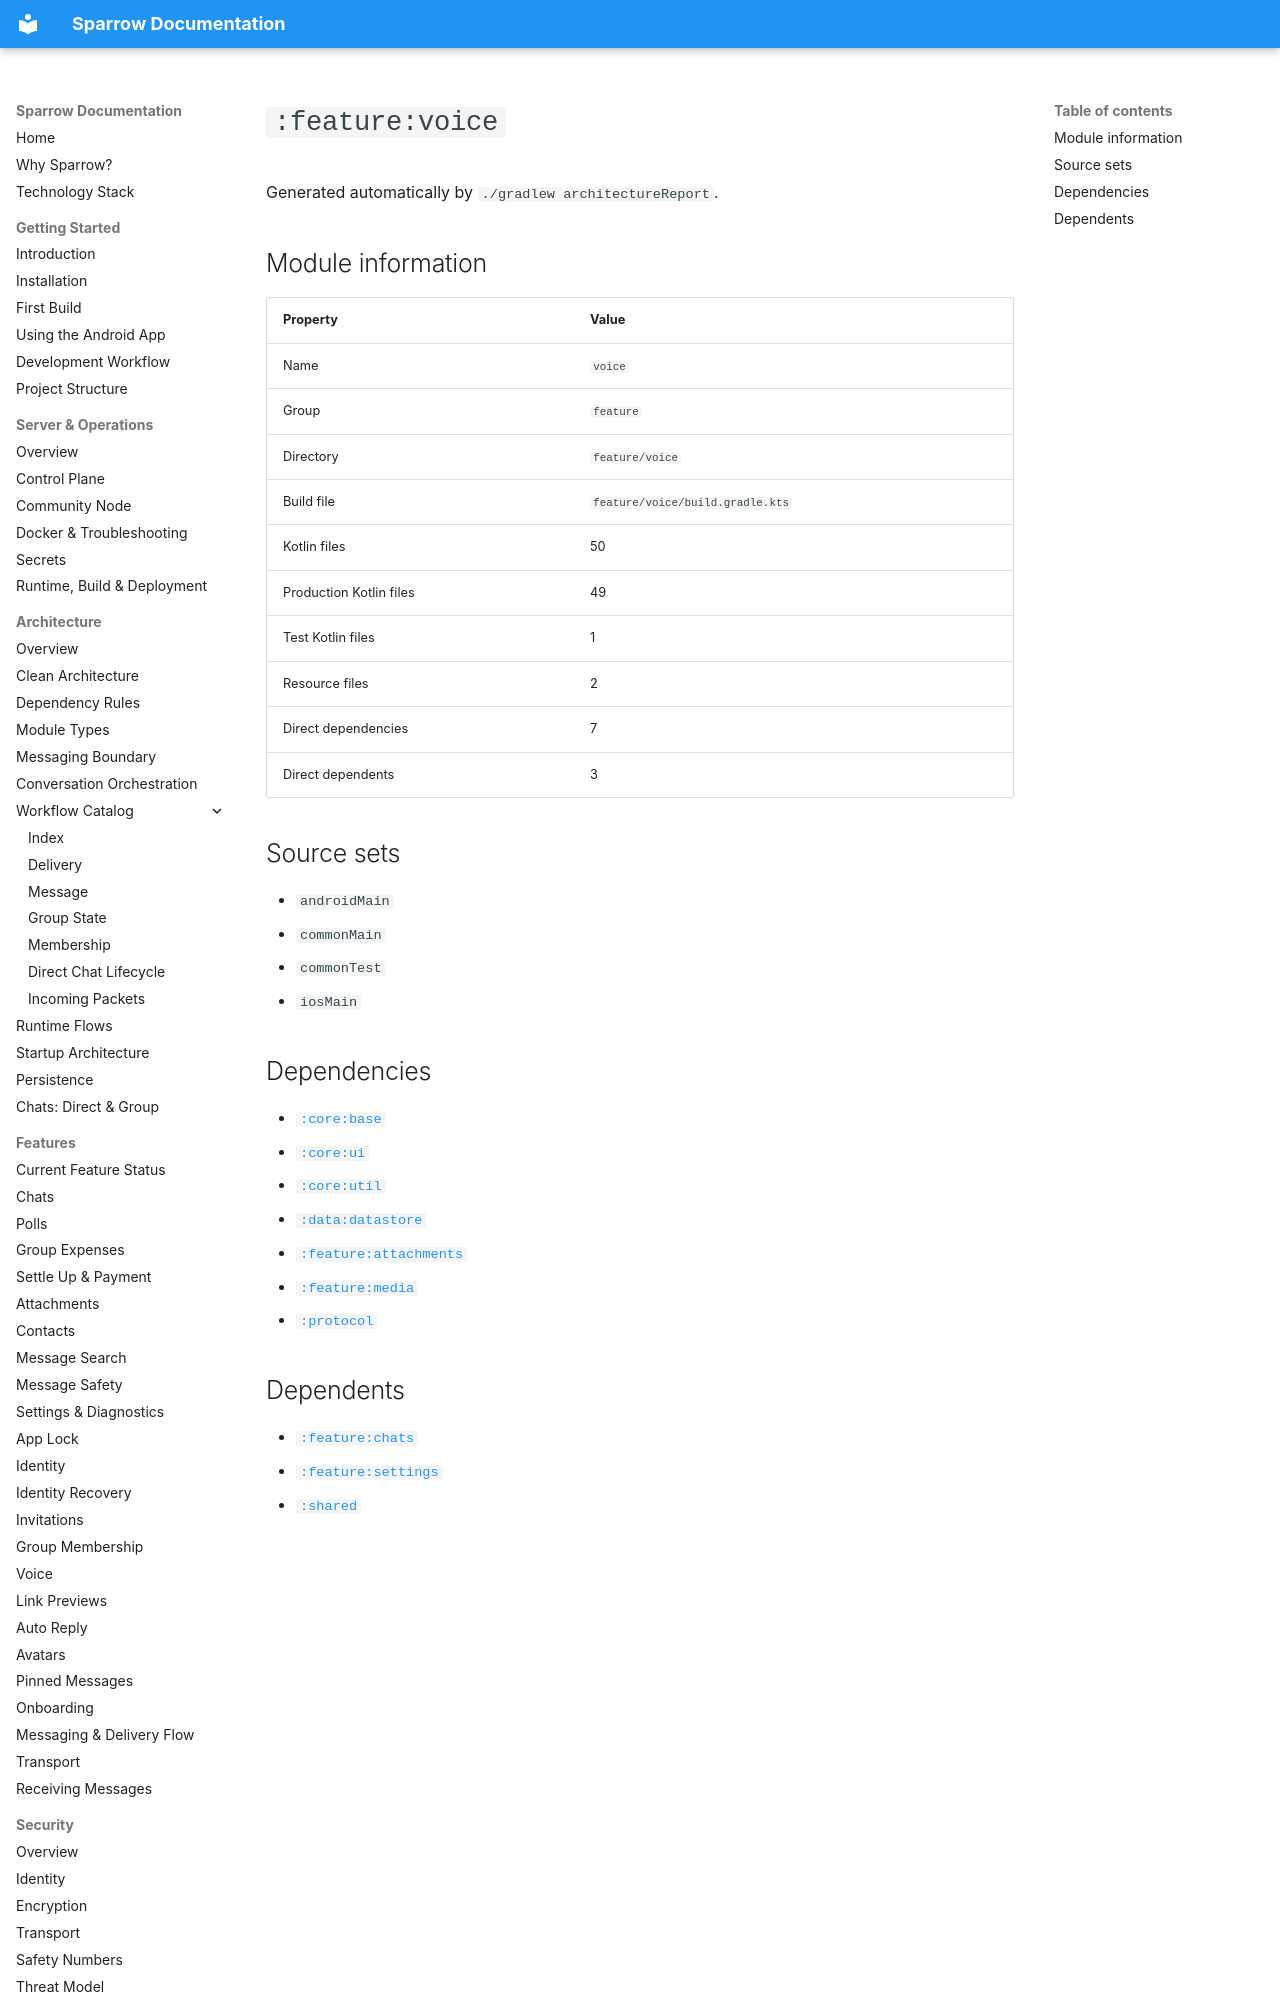

repository: cbgm/Sparrow · page: generated/modules/feature-voice/index.html · generator: mkdocs

# `:feature:voice`

Generated automatically by `./gradlew architectureReport`.

## Module information

| Property | Value |
|---|---|
| Name | `voice` |
| Group | `feature` |
| Directory | `feature/voice` |
| Build file | `feature/voice/build.gradle.kts` |
| Kotlin files | 50 |
| Production Kotlin files | 49 |
| Test Kotlin files | 1 |
| Resource files | 2 |
| Direct dependencies | 7 |
| Direct dependents | 3 |

## Source sets

- `androidMain`
- `commonMain`
- `commonTest`
- `iosMain`
